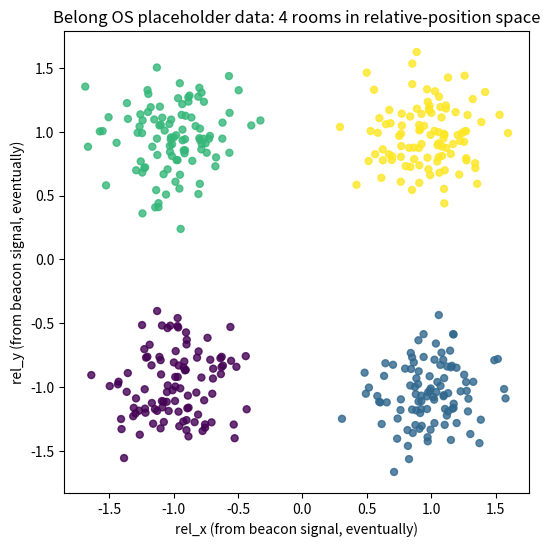

Here is the Python script that generated this plot:
"""
Belong OS — NNFS Chapter 3 ("Adding Layers") on our own data.
Track E (relative positioning), feeding Track C (inference) later.

What Chapter 3 actually does: it turns the manual neuron math from Ch 2 into a
reusable Layer_Dense class, then runs a FORWARD PASS through one or more layers.
That's it. No activation functions (Ch 4), no loss (Ch 5), no learning/backprop
(Ch 9). So the numbers this prints are produced by RANDOM weights and mean
nothing yet. That is correct for where you are in the book.

The book uses spiral_data (a toy dataset). We swap in placeholder data shaped
exactly like our real sensor readings will be, so the same class works unchanged
once Meshach's beacon + the room listeners are mounted.
"""

import numpy as np
import matplotlib
matplotlib.use("Agg")  # write a PNG file instead of opening a window
import matplotlib.pyplot as plt

# The book calls nnfs.init(). Under the hood that mainly fixes the random seed so
# everyone gets the same numbers. We do the same thing directly, no extra package:
np.random.seed(0)


# ----------------------------------------------------------------------------
# 1. THE DATA  (placeholder — same SHAPE as the real thing)
# ----------------------------------------------------------------------------
# Book:  X, y = spiral_data(samples=100, classes=3)
#        X = 300 rows x 2 columns (2 features), y = which of 3 classes each row is.
#
# Ours:  one ROW  = one reading of an object near a sensor.
#        2 columns = that object's position RELATIVE to the room's frame
#                    (rel_x, rel_y). With real hardware these two numbers come
#                    from beacon signal strength -> rough distance; for now they
#                    are made up.
#        label y  = which ROOM the reading is in (0,1,2,3). 4 rooms = 4 classes.
#
# Each room sits in a different patch of the (rel_x, rel_y) space, so the rooms
# show up as 4 separate clouds of points.
def rooms_data(samples_per_room=100, rooms=4):
    X = np.zeros((samples_per_room * rooms, 2))   # all readings, 2 features each
    y = np.zeros(samples_per_room * rooms, dtype="uint8")  # room label per reading

    # a made-up "center" for each room in the relative-position space
    room_centers = [(-1.0, -1.0), (1.0, -1.0), (-1.0, 1.0), (1.0, 1.0)]

    for room_number in range(rooms):
        cx, cy = room_centers[room_number]
        # the slice of rows belonging to this room
        ix = range(samples_per_room * room_number, samples_per_room * (room_number + 1))
        # scatter readings around the room's center (0.25 = how spread out)
        X[ix, 0] = cx + np.random.randn(samples_per_room) * 0.25
        X[ix, 1] = cy + np.random.randn(samples_per_room) * 0.25
        y[ix] = room_number
    return X, y


X, y = rooms_data(samples_per_room=100, rooms=4)
print("X shape:", X.shape, " (rows = readings, columns = 2 relative-position features)")
print("y shape:", y.shape, " (one room label per reading)")
print("first 3 readings:\n", X[:3])
print("their room labels:", y[:3])
print()


# ----------------------------------------------------------------------------
# 2. THE LAYER  (this class is copied straight from the book, Chapter 3)
# ----------------------------------------------------------------------------
class Layer_Dense:
    def __init__(self, n_inputs, n_neurons):
        # weights: one column per neuron, one row per input feature.
        # 0.01 * randn keeps them small and random to start.
        self.weights = 0.01 * np.random.randn(n_inputs, n_neurons)
        # biases start at zero.
        self.biases = np.zeros((1, n_neurons))

    def forward(self, inputs):
        # the core operation: inputs . weights + biases
        self.output = np.dot(inputs, self.weights) + self.biases


# ----------------------------------------------------------------------------
# 3. ADDING LAYERS  (the point of the chapter)
# ----------------------------------------------------------------------------
# Book stacks dense1 -> dense2, where dense2's input count must equal dense1's
# neuron count. We do the same:
#   dense1: 2 inputs (rel_x, rel_y)  -> 8 hidden neurons
#   dense2: 8 inputs (from dense1)   -> 4 outputs (one per room)
dense1 = Layer_Dense(2, 8)   # 2 features in
dense2 = Layer_Dense(8, 4)   # 4 rooms out

dense1.forward(X)              # readings -> hidden layer
dense2.forward(dense1.output) # hidden layer -> 4 room-scores

print("dense1 output shape:", dense1.output.shape, "(8 hidden values per reading)")
print("dense2 output shape:", dense2.output.shape, "(4 room-scores per reading)")
print("\nfirst 5 readings, 4 room-scores each (random weights -> meaningless yet):")
print(dense2.output[:5])

# Honest note baked into the run: two Dense layers with NO activation between them
# collapse to the same thing as one linear layer. That is exactly why Chapter 4
# (activation functions) exists, and why these scores can't separate rooms yet.


# ----------------------------------------------------------------------------
# 4. PICTURE  (so you can see the 4 rooms in feature space)
# ----------------------------------------------------------------------------
plt.figure(figsize=(6, 6))
plt.scatter(X[:, 0], X[:, 1], c=y, cmap="viridis", s=25, alpha=0.8)
plt.title("Belong OS placeholder data: 4 rooms in relative-position space")
plt.xlabel("rel_x (from beacon signal, eventually)")
plt.ylabel("rel_y (from beacon signal, eventually)")
plt.savefig("rooms_data.png", dpi=110, bbox_inches="tight")
print("\nsaved picture -> rooms_data.png")
